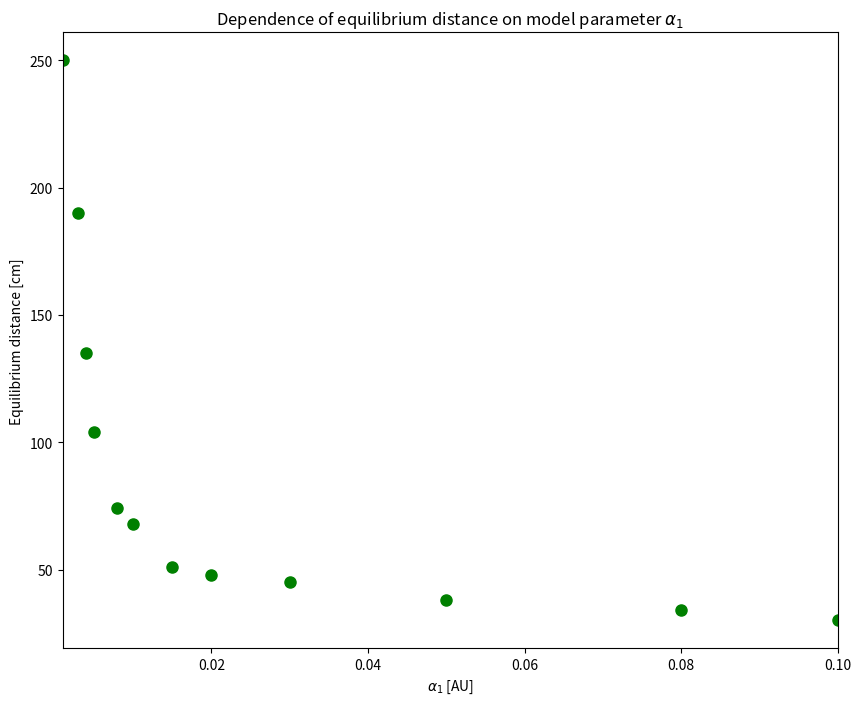

Reproduce this figure in Python.
"""
@author: mezdahun
@description: extension script to hold experimental measurement of equilibrium distance results
              and a script to plot them.
"""
import matplotlib.pyplot as plt
import numpy as np

exp_template = {
    'gamma': 0.2,
    'v_0': 0,
    'alpha_0': 0.5,
    'alpha_1': 0.005,
    'alpha_2': 0,
    'beta_0': 0.5,
    'beta_1': 0.01,
    'beta_2': 0,
    'eq_distance': None
}

# Experimental scenario 1 (19-02-2021)
exp_1 = exp_template.copy()
exp_1['alpha_1'] = np.array([0.001, 0.003, 0.004, 0.005, 0.008, 0.010, 0.015, 0.020, 0.030, 0.050, 0.080, 0.100])
exp_1['eq_distance'] = np.array([250, 190, 135, 104, 74, 68, 51, 48, 45, 38, 34, 30])


def plot_measurement(exp, x_key, y_key, x_label, y_label, title):
    """Plotting equilibrium distance according to an experimental data dict defined above"""
    xax = exp[x_key]
    yax = exp[y_key]
    fig, ax = plt.subplots(1, 1, figsize=[10, 8])
    plt.xlim([xax[0], xax[-1]])
    plt.plot(xax, yax, color='green', marker='.', linewidth=0, markersize=16)
    plt.title(title)
    plt.xlabel(x_label)
    plt.ylabel(y_label)
    plt.show()


plot_measurement(exp_1, 'alpha_1', 'eq_distance',
                 r'$\alpha_1$ [AU]', 'Equilibrium distance [cm]',
                 r'Dependence of equilibrium distance on model parameter $\alpha_1$')
